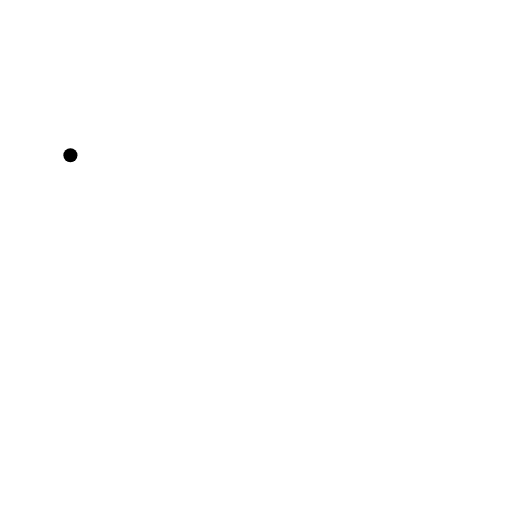
t = 0.00 s
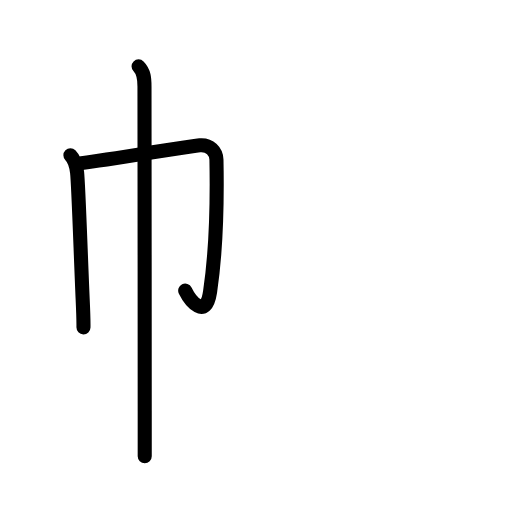
t = 2.42 s
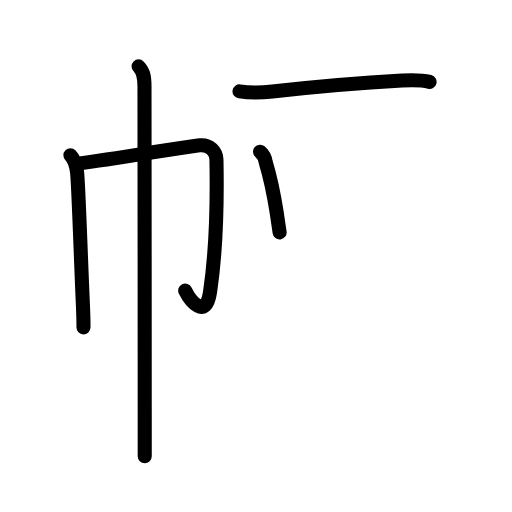
t = 4.75 s
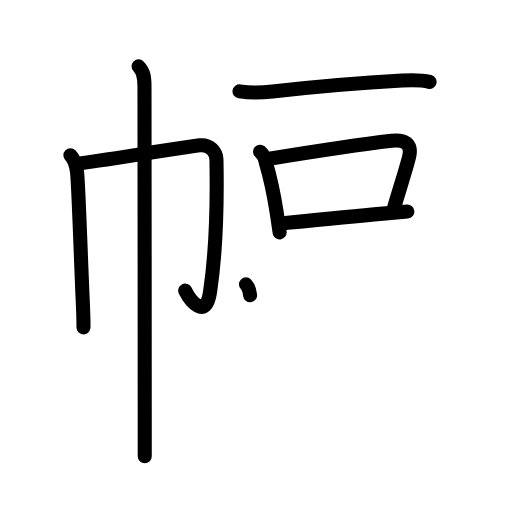
t = 7.25 s
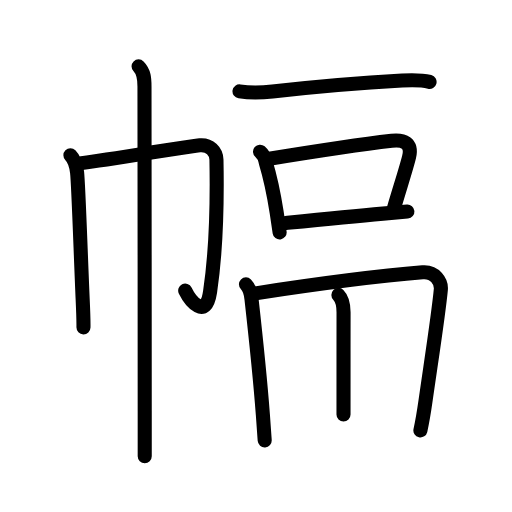
t = 9.63 s
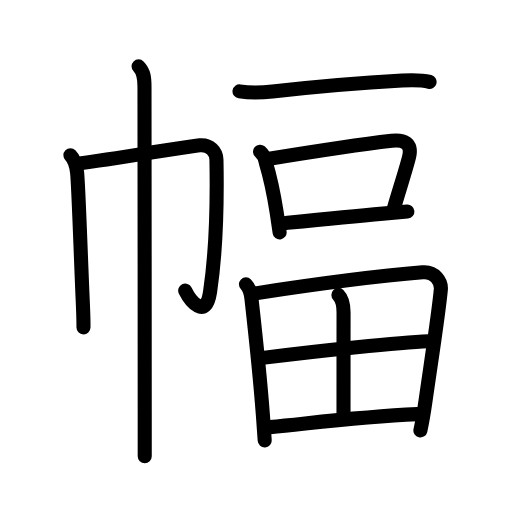
t = 12.00 s

The animated SVG that drew these frames (rendered in a browser with its animation timeline set to each time). Animation: 43 SMIL elements (animate=43); one cycle of 12.00 s.

<?xml version="1.0" encoding="UTF-8"?>
<!--
AniKanjiVG is licensed by CC-BY-SA Paul C. Sommerhoff (https://bitbucket.org/sommerhoff/anikanjivg).
AniKanjiVG uses KanjiVG which is licensed by CC-BY-SA Ulrich Apel (http://kanjivg.tagaini.net).
See also http://creativecommons.org/licenses/by-sa/3.0/
-->
<svg xmlns:kvg='http://kanjivg.tagaini.net' xmlns='http://www.w3.org/2000/svg' width='109' height='109' viewBox='0 0 109 109' style='fill:none;stroke:#000000;stroke-width:3;stroke-linecap:round;stroke-linejoin:round;' id="kvg:kanji_05e45"><g id="kvg:05e45" kvg:element="幅"><g id="kvg:05e45-g1" kvg:element="巾" kvg:position="left" kvg:radical="general"><path id="kvg:05e45-s1" kvg:type="㇑" d="M14.99,33.06c0.98,0.98,1.26,2.32,1.42,3.65c0.28,2.33,0.77,17.47,1.18,26.79c0.13,2.83,0.2,5.07,0.18,6.19"><animate attributeName="d" begin="0.0s" dur="0.3333333333333333s" from="M14.99,33.06C14.99,33.06,14.99,33.06,14.99,33.06" to="M14.99,33.06c0.98,0.98,1.26,2.32,1.42,3.65" />
<animate attributeName="d" begin="0.3333333333333333s" dur="0.3333333333333333s" from="M14.99,33.06c0.98,0.98,1.26,2.32,1.42,3.65c0,0,0,0,0,0,0" to="M14.99,33.06c0.98,0.98,1.26,2.32,1.42,3.65c0.28,2.33,0.77,17.47,1.18,26.79" />
<animate attributeName="d" begin="0.6666666666666666s" dur="0.3333333333333333s" from="M14.99,33.06c0.98,0.98,1.26,2.32,1.42,3.65c0.28,2.33,0.77,17.47,1.18,26.79c0,0,0,0,0,0,0" to="M14.99,33.06c0.98,0.98,1.26,2.32,1.42,3.65c0.28,2.33,0.77,17.47,1.18,26.79c0.13,2.83,0.2,5.07,0.18,6.19" />
</path>
<path id="kvg:05e45-s2" kvg:type="㇆a" d="M17.29,34.75c2.47-0.27,23.4-3.66,25.24-3.82c2.16-0.19,3.52,1.34,3.55,3.07c0.17,8.75-0.09,19.6-1.36,28.14c-0.91,6.14-4.25,1.85-5.29-0.27"><animate attributeName="d" begin="1.0s" dur="0.25s" from="M17.29,34.75C17.29,34.75,17.29,34.75,17.29,34.75" to="M17.29,34.75c2.47-0.27,23.4-3.66,25.24-3.82" />
<animate attributeName="d" begin="1.25s" dur="0.25s" from="M17.29,34.75c2.47-0.27,23.4-3.66,25.24-3.82c0,0,0,0,0,0,0" to="M17.29,34.75c2.47-0.27,23.4-3.66,25.24-3.82c2.16-0.19,3.52,1.34,3.55,3.07" />
<animate attributeName="d" begin="1.5s" dur="0.25s" from="M17.29,34.75c2.47-0.27,23.4-3.66,25.24-3.82c2.16-0.19,3.52,1.34,3.55,3.07c0,0,0,0,0,0,0" to="M17.29,34.75c2.47-0.27,23.4-3.66,25.24-3.82c2.16-0.19,3.52,1.34,3.55,3.07c0.17,8.75-0.09,19.6-1.36,28.14" />
<animate attributeName="d" begin="1.75s" dur="0.25s" from="M17.29,34.75c2.47-0.27,23.4-3.66,25.24-3.82c2.16-0.19,3.52,1.34,3.55,3.07c0.17,8.75-0.09,19.6-1.36,28.14c0,0,0,0,0,0,0" to="M17.29,34.75c2.47-0.27,23.4-3.66,25.24-3.82c2.16-0.19,3.52,1.34,3.55,3.07c0.17,8.75-0.09,19.6-1.36,28.14c-0.91,6.14-4.25,1.85-5.29-0.27" />
<animate attributeName="d" begin="0s" dur="1.0s" from="M-100,-100" to="M-100,-100" />
</path>
<path id="kvg:05e45-s3" kvg:type="㇑" d="M29.5,14.13c1.18,1.18,1.26,2.62,1.26,4.28c0,0.54,0.05,48.19,0.05,69.08c0,5.7,0,9.41,0,9.63"><animate attributeName="d" begin="2.0s" dur="0.3333333333333333s" from="M29.5,14.13C29.5,14.13,29.5,14.13,29.5,14.13" to="M29.5,14.13c1.18,1.18,1.26,2.62,1.26,4.28" />
<animate attributeName="d" begin="2.3333333333333335s" dur="0.3333333333333333s" from="M29.5,14.13c1.18,1.18,1.26,2.62,1.26,4.28c0,0,0,0,0,0,0" to="M29.5,14.13c1.18,1.18,1.26,2.62,1.26,4.28c0,0.54,0.05,48.19,0.05,69.08" />
<animate attributeName="d" begin="2.6666666666666665s" dur="0.3333333333333333s" from="M29.5,14.13c1.18,1.18,1.26,2.62,1.26,4.28c0,0.54,0.05,48.19,0.05,69.08c0,0,0,0,0,0,0" to="M29.5,14.13c1.18,1.18,1.26,2.62,1.26,4.28c0,0.54,0.05,48.19,0.05,69.08c0,5.7,0,9.41,0,9.63" />
<animate attributeName="d" begin="0s" dur="2.0s" from="M-100,-100" to="M-100,-100" />
</path>
</g>
<g id="kvg:05e45-g2" kvg:element="畐" kvg:position="right" kvg:phon="畐"><g id="kvg:05e45-g3" kvg:element="一"><path id="kvg:05e45-s4" kvg:type="㇐" d="M50.99,19.46c2.76,0.42,4.82,0.27,7.02,0.02c7.2-0.81,20.51-1.95,27.61-2.34c1.97-0.11,3.9-0.2,5.83,0.3"><animate attributeName="d" begin="3.0s" dur="0.3333333333333333s" from="M50.99,19.46C50.99,19.46,50.99,19.46,50.99,19.46" to="M50.99,19.46c2.76,0.42,4.82,0.27,7.02,0.02" />
<animate attributeName="d" begin="3.3333333333333335s" dur="0.3333333333333333s" from="M50.99,19.46c2.76,0.42,4.82,0.27,7.02,0.02c0,0,0,0,0,0,0" to="M50.99,19.46c2.76,0.42,4.82,0.27,7.02,0.02c7.2-0.81,20.51-1.95,27.61-2.34" />
<animate attributeName="d" begin="3.6666666666666665s" dur="0.3333333333333333s" from="M50.99,19.46c2.76,0.42,4.82,0.27,7.02,0.02c7.2-0.81,20.51-1.95,27.61-2.34c0,0,0,0,0,0,0" to="M50.99,19.46c2.76,0.42,4.82,0.27,7.02,0.02c7.2-0.81,20.51-1.95,27.61-2.34c1.97-0.11,3.9-0.2,5.83,0.3" />
<animate attributeName="d" begin="0s" dur="3.0s" from="M-100,-100" to="M-100,-100" />
</path>
</g>
<g id="kvg:05e45-g4" kvg:element="口"><path id="kvg:05e45-s5" kvg:type="㇑" d="M55.36,32.29c0.68,0.59,1.08,1.33,1.2,2.23c0.78,2.57,1.72,6.74,2.34,10.71c0.23,1.51,0.45,2.96,0.63,4.25"><animate attributeName="d" begin="4.0s" dur="0.3333333333333333s" from="M55.36,32.29C55.36,32.29,55.36,32.29,55.36,32.29" to="M55.36,32.29c0.68,0.59,1.08,1.33,1.2,2.23" />
<animate attributeName="d" begin="4.333333333333333s" dur="0.3333333333333333s" from="M55.36,32.29c0.68,0.59,1.08,1.33,1.2,2.23c0,0,0,0,0,0,0" to="M55.36,32.29c0.68,0.59,1.08,1.33,1.2,2.23c0.78,2.57,1.72,6.74,2.34,10.71" />
<animate attributeName="d" begin="4.666666666666667s" dur="0.3333333333333333s" from="M55.36,32.29c0.68,0.59,1.08,1.33,1.2,2.23c0.78,2.57,1.72,6.74,2.34,10.71c0,0,0,0,0,0,0" to="M55.36,32.29c0.68,0.59,1.08,1.33,1.2,2.23c0.78,2.57,1.72,6.74,2.34,10.71c0.23,1.51,0.45,2.96,0.63,4.25" />
<animate attributeName="d" begin="0s" dur="4.0s" from="M-100,-100" to="M-100,-100" />
</path>
<path id="kvg:05e45-s6" kvg:type="㇕b" d="M57.33,33.79c6.83-1.11,20.27-3.15,26.06-3.83c2.57-0.3,4.41,0.52,3.7,3.44c-0.58,2.4-1.96,6.6-3.22,10.92"><animate attributeName="d" begin="5.0s" dur="0.3333333333333333s" from="M57.33,33.79C57.33,33.79,57.33,33.79,57.33,33.79" to="M57.33,33.79c6.83-1.11,20.27-3.15,26.06-3.83" />
<animate attributeName="d" begin="5.333333333333333s" dur="0.3333333333333333s" from="M57.33,33.79c6.83-1.11,20.27-3.15,26.06-3.83c0,0,0,0,0,0,0" to="M57.33,33.79c6.83-1.11,20.27-3.15,26.06-3.83c2.57-0.3,4.41,0.52,3.7,3.44" />
<animate attributeName="d" begin="5.666666666666667s" dur="0.3333333333333333s" from="M57.33,33.79c6.83-1.11,20.27-3.15,26.06-3.83c2.57-0.3,4.41,0.52,3.7,3.44c0,0,0,0,0,0,0" to="M57.33,33.79c6.83-1.11,20.27-3.15,26.06-3.83c2.57-0.3,4.41,0.52,3.7,3.44c-0.58,2.4-1.96,6.6-3.22,10.92" />
<animate attributeName="d" begin="0s" dur="5.0s" from="M-100,-100" to="M-100,-100" />
</path>
<path id="kvg:05e45-s7" kvg:type="㇐b" d="M60.6,47.51c3.64-0.37,13.51-1.38,20.92-2.03c2.09-0.18,3.91-0.34,5.21-0.44"><animate attributeName="d" begin="6.0s" dur="0.5s" from="M60.6,47.51C60.6,47.51,60.6,47.51,60.6,47.51" to="M60.6,47.51c3.64-0.37,13.51-1.38,20.92-2.03" />
<animate attributeName="d" begin="6.5s" dur="0.5s" from="M60.6,47.51c3.64-0.37,13.51-1.38,20.92-2.03c0,0,0,0,0,0,0" to="M60.6,47.51c3.64-0.37,13.51-1.38,20.92-2.03c2.09-0.18,3.91-0.34,5.21-0.44" />
<animate attributeName="d" begin="0s" dur="6.0s" from="M-100,-100" to="M-100,-100" />
</path>
</g>
<g id="kvg:05e45-g5" kvg:element="田"><path id="kvg:05e45-s8" kvg:type="㇑" d="M52.36,60.54c0.8,0.8,1.01,1.59,1.18,3.08c0.62,5.53,1.72,15.32,2.42,24.64c0.14,1.9,0.27,3.74,0.39,5.49"><animate attributeName="d" begin="7.0s" dur="0.3333333333333333s" from="M52.36,60.54C52.36,60.54,52.36,60.54,52.36,60.54" to="M52.36,60.54c0.8,0.8,1.01,1.59,1.18,3.08" />
<animate attributeName="d" begin="7.333333333333333s" dur="0.3333333333333333s" from="M52.36,60.54c0.8,0.8,1.01,1.59,1.18,3.08c0,0,0,0,0,0,0" to="M52.36,60.54c0.8,0.8,1.01,1.59,1.18,3.08c0.62,5.53,1.72,15.32,2.42,24.64" />
<animate attributeName="d" begin="7.666666666666667s" dur="0.3333333333333333s" from="M52.36,60.54c0.8,0.8,1.01,1.59,1.18,3.08c0.62,5.53,1.72,15.32,2.42,24.64c0,0,0,0,0,0,0" to="M52.36,60.54c0.8,0.8,1.01,1.59,1.18,3.08c0.62,5.53,1.72,15.32,2.42,24.64c0.14,1.9,0.27,3.74,0.39,5.49" />
<animate attributeName="d" begin="0s" dur="7.0s" from="M-100,-100" to="M-100,-100" />
</path>
<path id="kvg:05e45-s9" kvg:type="㇕a" d="M54.41,62.45c12.74-1.95,28.29-3.88,35.56-4.47c2.67-0.22,4.03,2.03,3.88,3.65c-0.44,4.89-1.9,14.21-3.28,23.85c-0.29,2.05-0.58,3.9-1.07,6.15"><animate attributeName="d" begin="8.0s" dur="0.25s" from="M54.41,62.45C54.41,62.45,54.41,62.45,54.41,62.45" to="M54.41,62.45c12.74-1.95,28.29-3.88,35.56-4.47" />
<animate attributeName="d" begin="8.25s" dur="0.25s" from="M54.41,62.45c12.74-1.95,28.29-3.88,35.56-4.47c0,0,0,0,0,0,0" to="M54.41,62.45c12.74-1.95,28.29-3.88,35.56-4.47c2.67-0.22,4.03,2.03,3.88,3.65" />
<animate attributeName="d" begin="8.5s" dur="0.25s" from="M54.41,62.45c12.74-1.95,28.29-3.88,35.56-4.47c2.67-0.22,4.03,2.03,3.88,3.65c0,0,0,0,0,0,0" to="M54.41,62.45c12.74-1.95,28.29-3.88,35.56-4.47c2.67-0.22,4.03,2.03,3.88,3.65c-0.44,4.89-1.9,14.21-3.28,23.85" />
<animate attributeName="d" begin="8.75s" dur="0.25s" from="M54.41,62.45c12.74-1.95,28.29-3.88,35.56-4.47c2.67-0.22,4.03,2.03,3.88,3.65c-0.44,4.89-1.9,14.21-3.28,23.85c0,0,0,0,0,0,0" to="M54.41,62.45c12.74-1.95,28.29-3.88,35.56-4.47c2.67-0.22,4.03,2.03,3.88,3.65c-0.44,4.89-1.9,14.21-3.28,23.85c-0.29,2.05-0.58,3.9-1.07,6.15" />
<animate attributeName="d" begin="0s" dur="8.0s" from="M-100,-100" to="M-100,-100" />
</path>
<path id="kvg:05e45-s10" kvg:type="㇑a" d="M72.04,62.78c0.9,0.9,1.1,2.11,1.1,3.72c-0.01,7.42-0.01,19.35-0.01,21.75"><animate attributeName="d" begin="9.0s" dur="0.5s" from="M72.04,62.78C72.04,62.78,72.04,62.78,72.04,62.78" to="M72.04,62.78c0.9,0.9,1.1,2.11,1.1,3.72" />
<animate attributeName="d" begin="9.5s" dur="0.5s" from="M72.04,62.78c0.9,0.9,1.1,2.11,1.1,3.72c0,0,0,0,0,0,0" to="M72.04,62.78c0.9,0.9,1.1,2.11,1.1,3.72c-0.01,7.42-0.01,19.35-0.01,21.75" />
<animate attributeName="d" begin="0s" dur="9.0s" from="M-100,-100" to="M-100,-100" />
</path>
<path id="kvg:05e45-s11" kvg:type="㇐a" d="M55.9,76.19c12.35-1.56,29.23-3.31,35.27-3.55"><animate attributeName="d" begin="10.0s" dur="1.0s" from="M55.9,76.19C55.9,76.19,55.9,76.19,55.9,76.19" to="M55.9,76.19c12.35-1.56,29.23-3.31,35.27-3.55" />
<animate attributeName="d" begin="0s" dur="10.0s" from="M-100,-100" to="M-100,-100" />
</path>
<path id="kvg:05e45-s12" kvg:type="㇐a" d="M57.48,90.93c10.89-1.08,19.15-2.18,31.37-2.76"><animate attributeName="d" begin="11.0s" dur="1.0s" from="M57.48,90.93C57.48,90.93,57.48,90.93,57.48,90.93" to="M57.48,90.93c10.89-1.08,19.15-2.18,31.37-2.76" />
<animate attributeName="d" begin="0s" dur="11.0s" from="M-100,-100" to="M-100,-100" />
</path>
</g>
</g>
</g>
</svg>
